Run: headless pygame with SDL's dummy video driver; simulated clock (each Clock.tick advances the game by its frame time, no real sleeping); random seed 0; keys injected as events and as key.get_pressed() state; no mouse input; restart key C tapped at the start of phases 3 and 4.
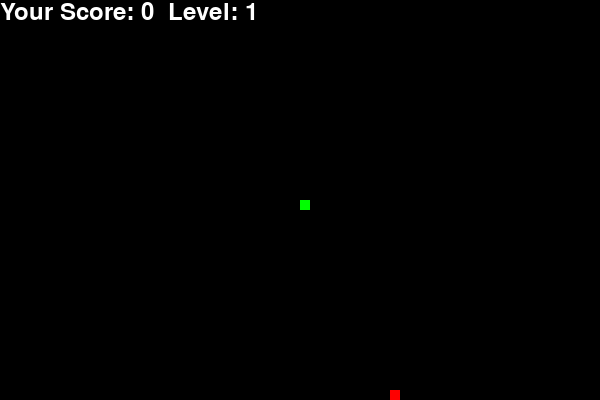
Frame 1 of 4 · flips 1–60 · no input
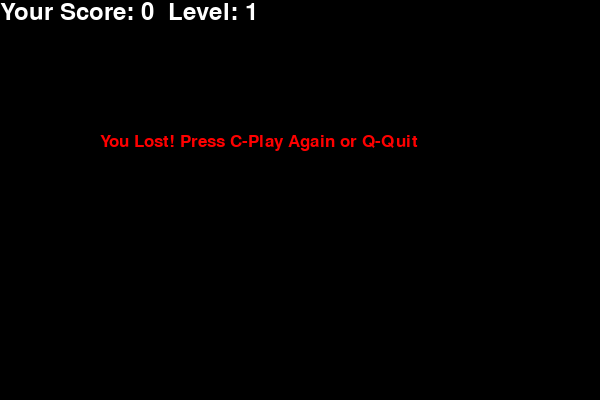
Frame 2 of 4 · flips 61–180 · tapped SPACE, RETURN · held RIGHT (→), D
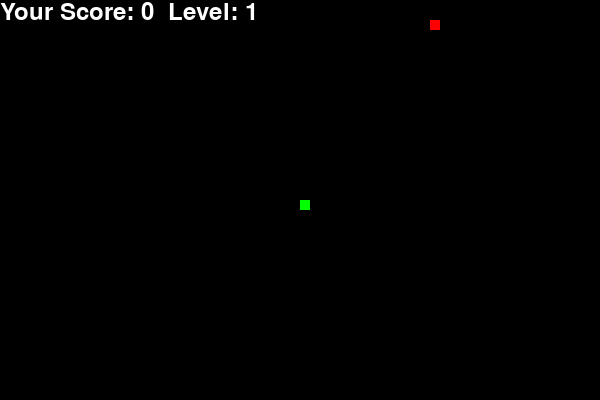
Frame 3 of 4 · flips 181–300 · tapped C · held DOWN (↓), S
Frame 4 of 4 · flips 301–420 · tapped C · held LEFT (←), A, UP (↑), W · screen same as frame 2, image omitted

The pygame program that drew these frames:

import pygame
import random

pygame.init()

white = (255, 255, 255)
black = (0, 0, 0)
red = (255, 0, 0)
green = (0, 255, 0)

dis_width = 600
dis_height = 400

dis = pygame.display.set_mode((dis_width, dis_height))
pygame.display.set_caption('Snake Game')

clock = pygame.time.Clock()

snake_block = 10
snake_speed = 15

font_style = pygame.font.SysFont("bahnschrift", 25)
score_font = pygame.font.SysFont("comicsansms", 35)

def draw_score(score, level):
    value = score_font.render("Your Score: " + str(score) + "  Level: " + str(level), True, white)
    dis.blit(value, [0, 0])

def draw_snake(snake_block, snake_list):
    for x in snake_list:
        pygame.draw.rect(dis, green, [x[0], x[1], snake_block, snake_block])

def message(msg, color):
    mesg = font_style.render(msg, True, color)
    dis.blit(mesg, [dis_width / 6, dis_height / 3])

def check_collision(snake_head, snake_body):
    for x in snake_body[:-1]:
        if x == snake_head:
            return True
    if snake_head[0] >= dis_width or snake_head[0] < 0 or snake_head[1] >= dis_height or snake_head[1] < 0:
        return True
    return False

def generate_food(snake_body):
    while True:
        x = round(random.randrange(0, dis_width - snake_block) / 10.0) * 10.0
        y = round(random.randrange(0, dis_height - snake_block) / 10.0) * 10.0
        if (x, y) not in snake_body:
            return (x, y)

def level_up(score):
    global level, snake_speed
    if score % 5 == 0 and score > 0:
        level += 1
        snake_speed += 2

def game_loop():
    global snake_speed, level
    game_over = False
    game_close = False

    x1 = dis_width / 2
    y1 = dis_height / 2

    x1_change = 0
    y1_change = 0

    snake_list = []  
    snake_length = 1

    foodx, foody = generate_food(snake_list)  

    level = 1

    while not game_over:

        while game_close == True:
            dis.fill(black)
            message("You Lost! Press C-Play Again or Q-Quit", red)
            draw_score(snake_length - 1, level)
            pygame.display.update()

            for event in pygame.event.get():
                if event.type == pygame.KEYDOWN:
                    if event.key == pygame.K_q:
                        game_over = True
                        game_close = False
                    if event.key == pygame.K_c:
                        game_loop()

        for event in pygame.event.get():
            if event.type == pygame.QUIT:
                game_over = True
            if event.type == pygame.KEYDOWN:
                if event.key == pygame.K_LEFT and x1_change != snake_block:
                    x1_change = -snake_block
                    y1_change = 0
                elif event.key == pygame.K_RIGHT and x1_change != -snake_block:
                    x1_change = snake_block
                    y1_change = 0
                elif event.key == pygame.K_UP and y1_change != snake_block:
                    y1_change = -snake_block
                    x1_change = 0
                elif event.key == pygame.K_DOWN and y1_change != -snake_block:
                    y1_change = snake_block
                    x1_change = 0

        if check_collision([x1, y1], snake_list):
            game_close = True

        x1 += x1_change
        y1 += y1_change
        dis.fill(black)
        pygame.draw.rect(dis, red, [foodx, foody, snake_block, snake_block])

        snake_head = []
        snake_head.append(x1)
        snake_head.append(y1)
        snake_list.append(snake_head)

        if len(snake_list) > snake_length:
            del snake_list[0]

        draw_snake(snake_block, snake_list)
        draw_score(snake_length - 1, level)

        pygame.display.update()

        if x1 == foodx and y1 == foody:
            foodx, foody = generate_food(snake_list)  
            snake_length += 1
            level_up(snake_length - 1)

        clock.tick(snake_speed)

    pygame.quit()
    quit()

game_loop()
